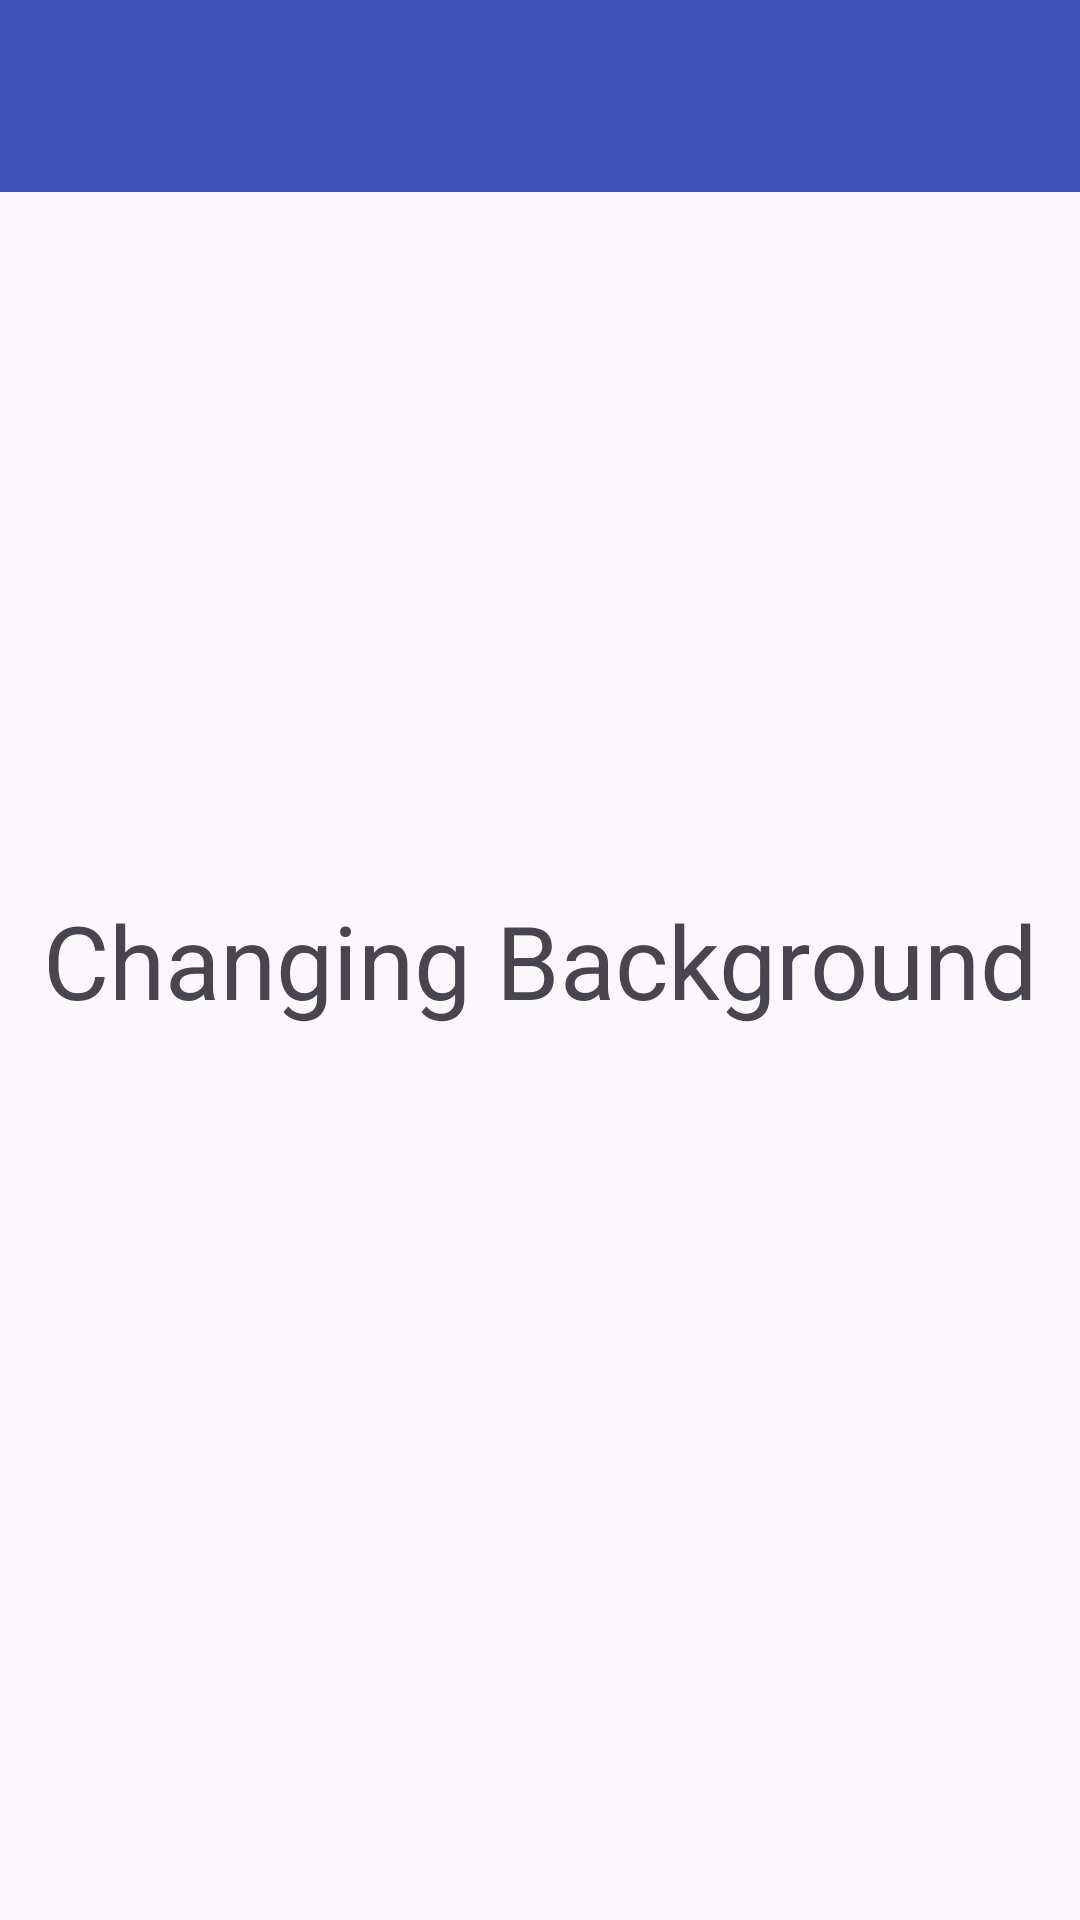

Reconstruct the res/layout file that produces this screen, plus the resources it refers to.
<!-- AndroidManifest.xml: application theme Theme.MenuChangeTextColor -->
<!-- res/layout/activity_main.xml -->
<?xml version="1.0" encoding="utf-8"?>
<androidx.constraintlayout.widget.ConstraintLayout xmlns:android="http://schemas.android.com/apk/res/android"
    xmlns:app="http://schemas.android.com/apk/res-auto"
    xmlns:tools="http://schemas.android.com/tools"
    android:layout_width="match_parent"
    android:layout_height="match_parent"
    tools:context=".MainActivity">
    <include
        android:id="@+id/toolb"
        layout="@layout/toolbar"/>

    <TextView
        android:id="@+id/textView"
        android:layout_width="wrap_content"
        android:layout_height="wrap_content"
        android:gravity="center"
        android:text="Changing Background"
        android:textSize="34sp"
        app:layout_constraintBottom_toBottomOf="parent"
        app:layout_constraintEnd_toEndOf="parent"
        app:layout_constraintStart_toStartOf="parent"
        app:layout_constraintTop_toTopOf="parent" />

</androidx.constraintlayout.widget.ConstraintLayout>
<!-- res/layout/toolbar.xml (included above) -->
<?xml version="1.0" encoding="utf-8"?>
<androidx.appcompat.widget.Toolbar xmlns:android="http://schemas.android.com/apk/res/android"
    android:layout_width="match_parent"
    android:layout_height="wrap_content"
    android:background="#3F51B5"
    android:theme="@style/ThemeOverlay.AppCompat.ActionBar"
    android:elevation="4dp"
    >

</androidx.appcompat.widget.Toolbar>
<!-- resources referenced by this layout -->
<resources>
  <style name="Theme.MenuChangeTextColor" parent="Base.Theme.MenuChangeTextColor" />
  <style name="Base.Theme.MenuChangeTextColor" parent="Theme.Material3.DayNight.NoActionBar">
          
          
      </style>
</resources>
